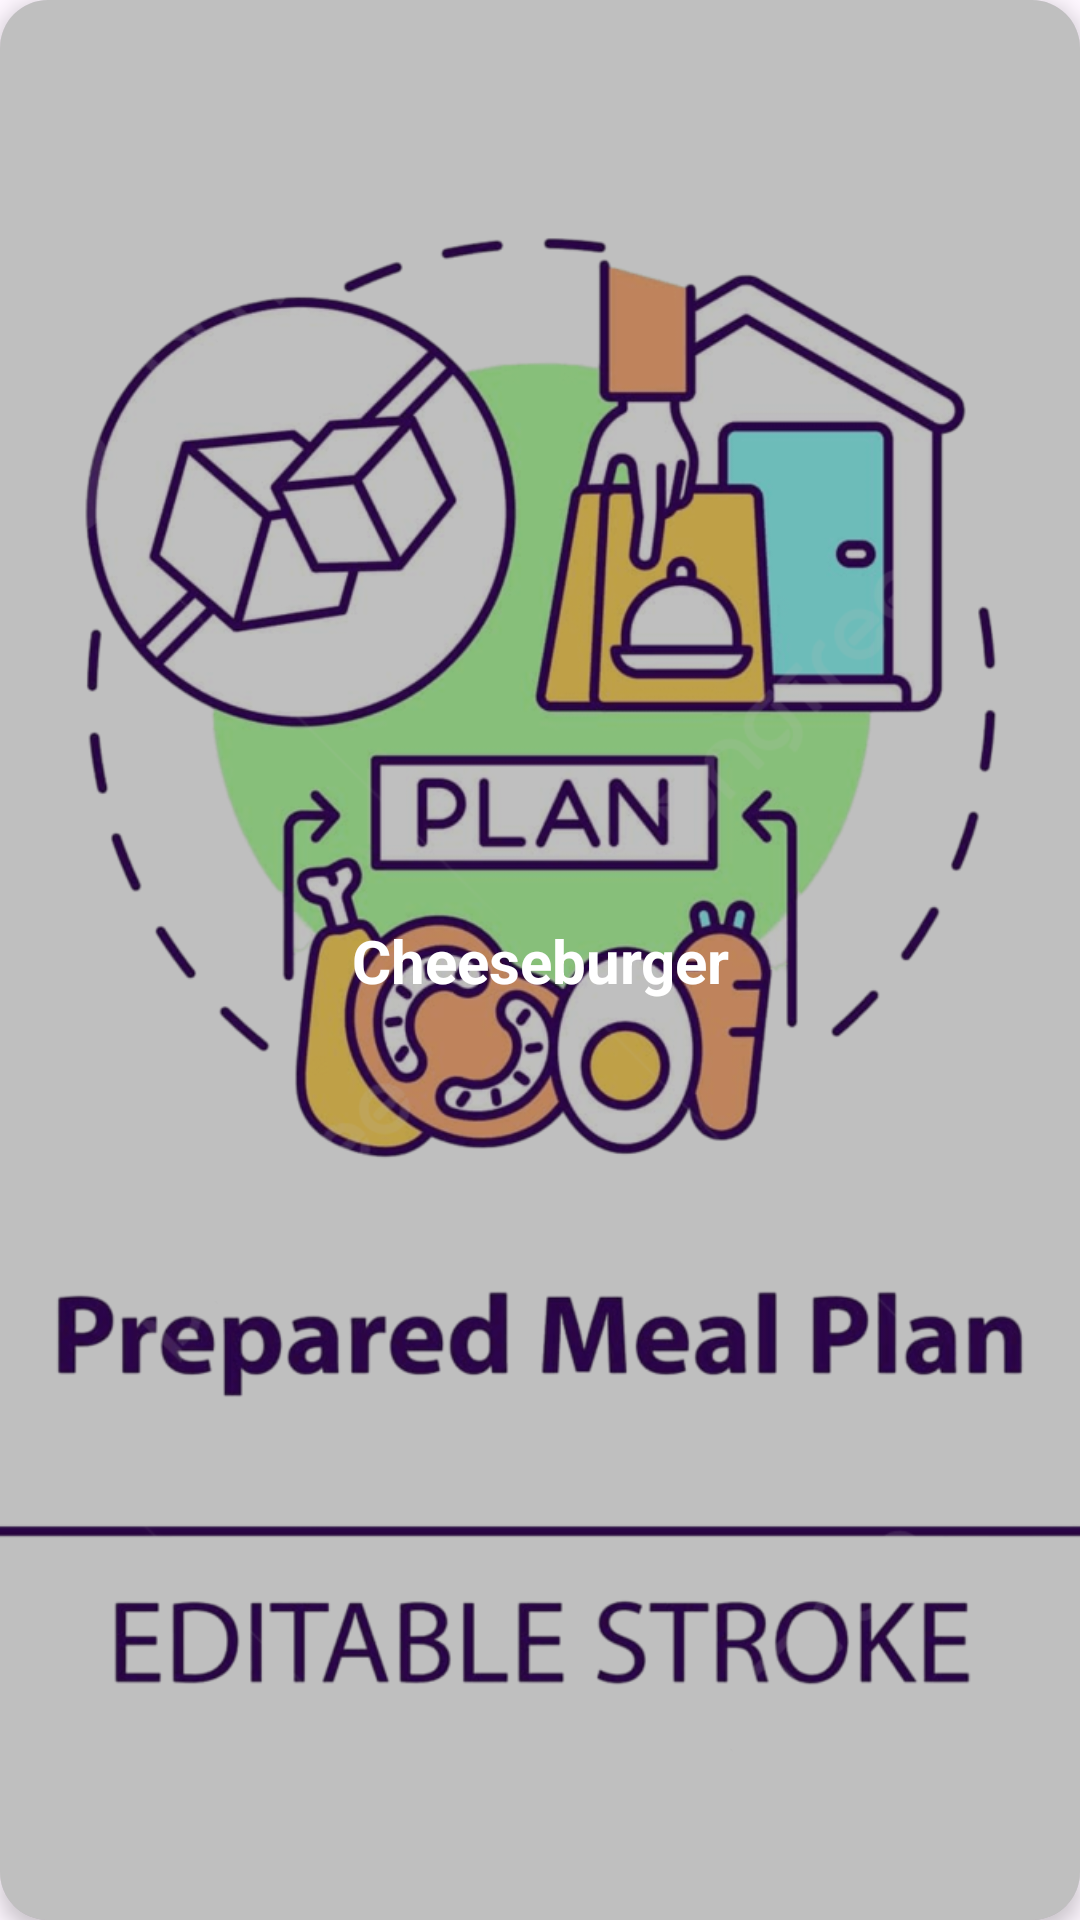

Here is an Android app screen rendered from its layout file. Give the layout XML and the strings, colors and styles it references.
<!-- AndroidManifest.xml: application theme Theme.Food_App_Planner -->
<!-- res/layout/category_item_home.xml -->
<?xml version="1.0" encoding="utf-8"?>
<androidx.cardview.widget.CardView xmlns:android="http://schemas.android.com/apk/res/android"
    xmlns:app="http://schemas.android.com/apk/res-auto"
    android:layout_width="180dp"
    android:layout_height="200dp"
    android:layout_margin="8dp"
    app:cardCornerRadius="16dp"
    app:cardElevation="4dp"
    android:backgroundTint="@android:color/white">

    <androidx.constraintlayout.widget.ConstraintLayout
        android:layout_width="match_parent"
        android:layout_height="match_parent">


        <ImageView
            android:id="@+id/foodImage"
            android:layout_width="0dp"
            android:layout_height="0dp"
            android:scaleType="centerCrop"
            android:src="@drawable/logo"
            app:layout_constraintTop_toTopOf="parent"
            app:layout_constraintBottom_toBottomOf="parent"
            app:layout_constraintStart_toStartOf="parent"
            app:layout_constraintEnd_toEndOf="parent" />


        <View
            android:id="@+id/overlay"
            android:layout_width="0dp"
            android:layout_height="0dp"
            android:background="#40000000"
            app:layout_constraintBottom_toBottomOf="parent"
            app:layout_constraintEnd_toEndOf="parent"
            app:layout_constraintStart_toStartOf="parent"
            app:layout_constraintTop_toTopOf="parent" />


        <TextView
            android:id="@+id/foodName"
            android:layout_width="0dp"
            android:layout_height="wrap_content"
            android:text="Cheeseburger"
            android:textSize="20sp"
            android:alpha="1"
            android:textStyle="bold"
            android:textColor="@android:color/white"
            android:gravity="center"
            android:layout_marginStart="16dp"
            android:layout_marginEnd="16dp"
            app:layout_constraintTop_toTopOf="parent"
            app:layout_constraintBottom_toBottomOf="parent"
            app:layout_constraintStart_toStartOf="parent"
            app:layout_constraintEnd_toEndOf="parent" />

    </androidx.constraintlayout.widget.ConstraintLayout>

</androidx.cardview.widget.CardView>
<!-- resources referenced by this layout -->
<resources>
  <!-- drawable logo: png bitmap (drawable, 423384 bytes) -->
  <style name="Theme.Food_App_Planner" parent="Base.Theme.Food_App_Planner" />
  <style name="Base.Theme.Food_App_Planner" parent="Theme.Material3.DayNight.NoActionBar">
          
          
          <item name="colorPrimary">@color/colorPrimary</item>
          <item name="colorOnPrimary">@color/white</item>
      </style>
  <color name="colorPrimary">#6200EE</color>
  <color name="white">#FFFFFFFF</color>
</resources>
